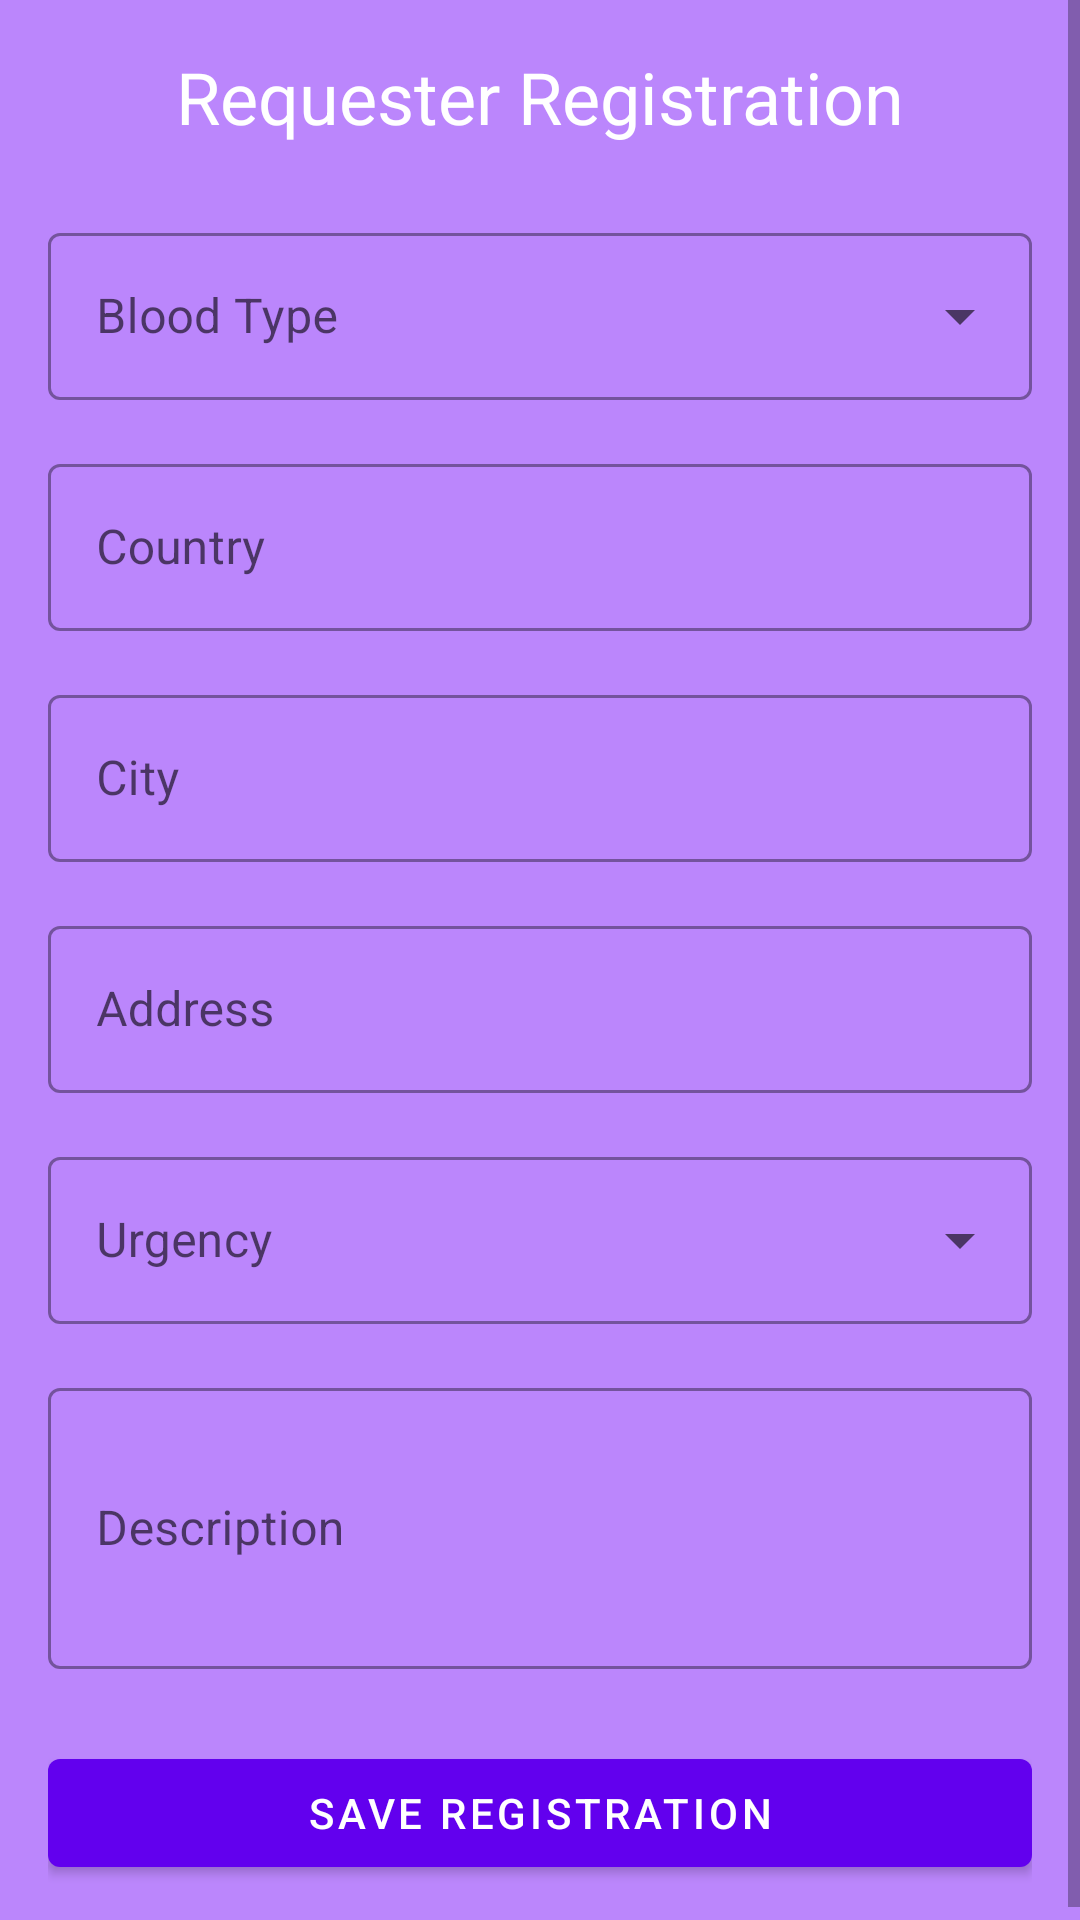

Layout XML and referenced resources for this Android screen:
<!-- AndroidManifest.xml: application theme Theme.SaveLife -->
<!-- res/layout/fragment_requester_registration.xml -->
<?xml version="1.0" encoding="utf-8"?>
<ScrollView xmlns:android="http://schemas.android.com/apk/res/android"
    xmlns:app="http://schemas.android.com/apk/res-auto"
    android:layout_width="match_parent"
    android:layout_height="match_parent"
    android:background="@color/purple_200">

    <LinearLayout
        android:layout_width="match_parent"
        android:layout_height="wrap_content"
        android:orientation="vertical"
        android:padding="16dp">

        <TextView
            android:layout_width="wrap_content"
            android:layout_height="wrap_content"
            android:text="Requester Registration"
            android:textSize="24sp"
            android:textColor="@color/white"
            android:layout_gravity="center_horizontal"
            android:layout_marginBottom="24dp"/>

        <com.google.android.material.textfield.TextInputLayout
            android:layout_width="match_parent"
            android:layout_height="wrap_content"
            android:layout_marginBottom="16dp"
            style="@style/Widget.MaterialComponents.TextInputLayout.OutlinedBox.ExposedDropdownMenu">

            <AutoCompleteTextView
                android:id="@+id/bloodTypeDropdown"
                android:layout_width="match_parent"
                android:layout_height="wrap_content"
                android:hint="Blood Type"
                android:inputType="none"/>
        </com.google.android.material.textfield.TextInputLayout>

        <com.google.android.material.textfield.TextInputLayout
            android:layout_width="match_parent"
            android:layout_height="wrap_content"
            android:layout_marginBottom="16dp"
            style="@style/Widget.MaterialComponents.TextInputLayout.OutlinedBox">

            <com.google.android.material.textfield.TextInputEditText
                android:id="@+id/countryEditText"
                android:layout_width="match_parent"
                android:layout_height="wrap_content"
                android:hint="Country"/>
        </com.google.android.material.textfield.TextInputLayout>

        <com.google.android.material.textfield.TextInputLayout
            android:layout_width="match_parent"
            android:layout_height="wrap_content"
            android:layout_marginBottom="16dp"
            style="@style/Widget.MaterialComponents.TextInputLayout.OutlinedBox">

            <com.google.android.material.textfield.TextInputEditText
                android:id="@+id/cityEditText"
                android:layout_width="match_parent"
                android:layout_height="wrap_content"
                android:hint="City"/>
        </com.google.android.material.textfield.TextInputLayout>

        <com.google.android.material.textfield.TextInputLayout
            android:layout_width="match_parent"
            android:layout_height="wrap_content"
            android:layout_marginBottom="16dp"
            style="@style/Widget.MaterialComponents.TextInputLayout.OutlinedBox">

            <com.google.android.material.textfield.TextInputEditText
                android:id="@+id/addressEditText"
                android:layout_width="match_parent"
                android:layout_height="wrap_content"
                android:hint="Address"/>
        </com.google.android.material.textfield.TextInputLayout>

        <com.google.android.material.textfield.TextInputLayout
            android:layout_width="match_parent"
            android:layout_height="wrap_content"
            android:layout_marginBottom="16dp"
            style="@style/Widget.MaterialComponents.TextInputLayout.OutlinedBox.ExposedDropdownMenu">

            <AutoCompleteTextView
                android:id="@+id/urgencyDropdown"
                android:layout_width="match_parent"
                android:layout_height="wrap_content"
                android:hint="Urgency"
                android:inputType="none"/>
        </com.google.android.material.textfield.TextInputLayout>

        <com.google.android.material.textfield.TextInputLayout
            android:layout_width="match_parent"
            android:layout_height="wrap_content"
            android:layout_marginBottom="24dp"
            style="@style/Widget.MaterialComponents.TextInputLayout.OutlinedBox">

            <com.google.android.material.textfield.TextInputEditText
                android:id="@+id/descriptionEditText"
                android:layout_width="match_parent"
                android:layout_height="wrap_content"
                android:hint="Description"
                android:inputType="textMultiLine"
                android:minLines="3"/>
        </com.google.android.material.textfield.TextInputLayout>

        <com.google.android.material.button.MaterialButton
            android:id="@+id/saveButton"
            android:layout_width="match_parent"
            android:layout_height="wrap_content"
            android:text="Save Registration"/>

    </LinearLayout>
</ScrollView>
<!-- resources referenced by this layout -->
<resources>
  <style name="Theme.SaveLife" parent="Theme.MaterialComponents.Light.NoActionBar">
          
          <item name="colorPrimary">@color/purple_500</item>
          <item name="colorPrimaryVariant">@color/purple_700</item>
          <item name="colorOnPrimary">@color/white</item>
          
          <item name="colorSecondary">@color/teal_200</item>
          <item name="colorSecondaryVariant">@color/teal_700</item>
          <item name="colorOnSecondary">@color/black</item>
          
          <item name="android:statusBarColor">?attr/colorPrimaryVariant</item>
      </style>
  <!-- not gathered from this repository: default colours our renderer supplied (Android Studio template values) -->
  <color name="purple_200">#FFBB86FC</color>
  <color name="purple_500">#FF6200EE</color>
  <color name="purple_700">#FF3700B3</color>
  <color name="teal_200">#FF03DAC5</color>
  <color name="teal_700">#FF018786</color>
  <color name="black">#FF000000</color>
  <color name="white">#FFFFFFFF</color>
</resources>
